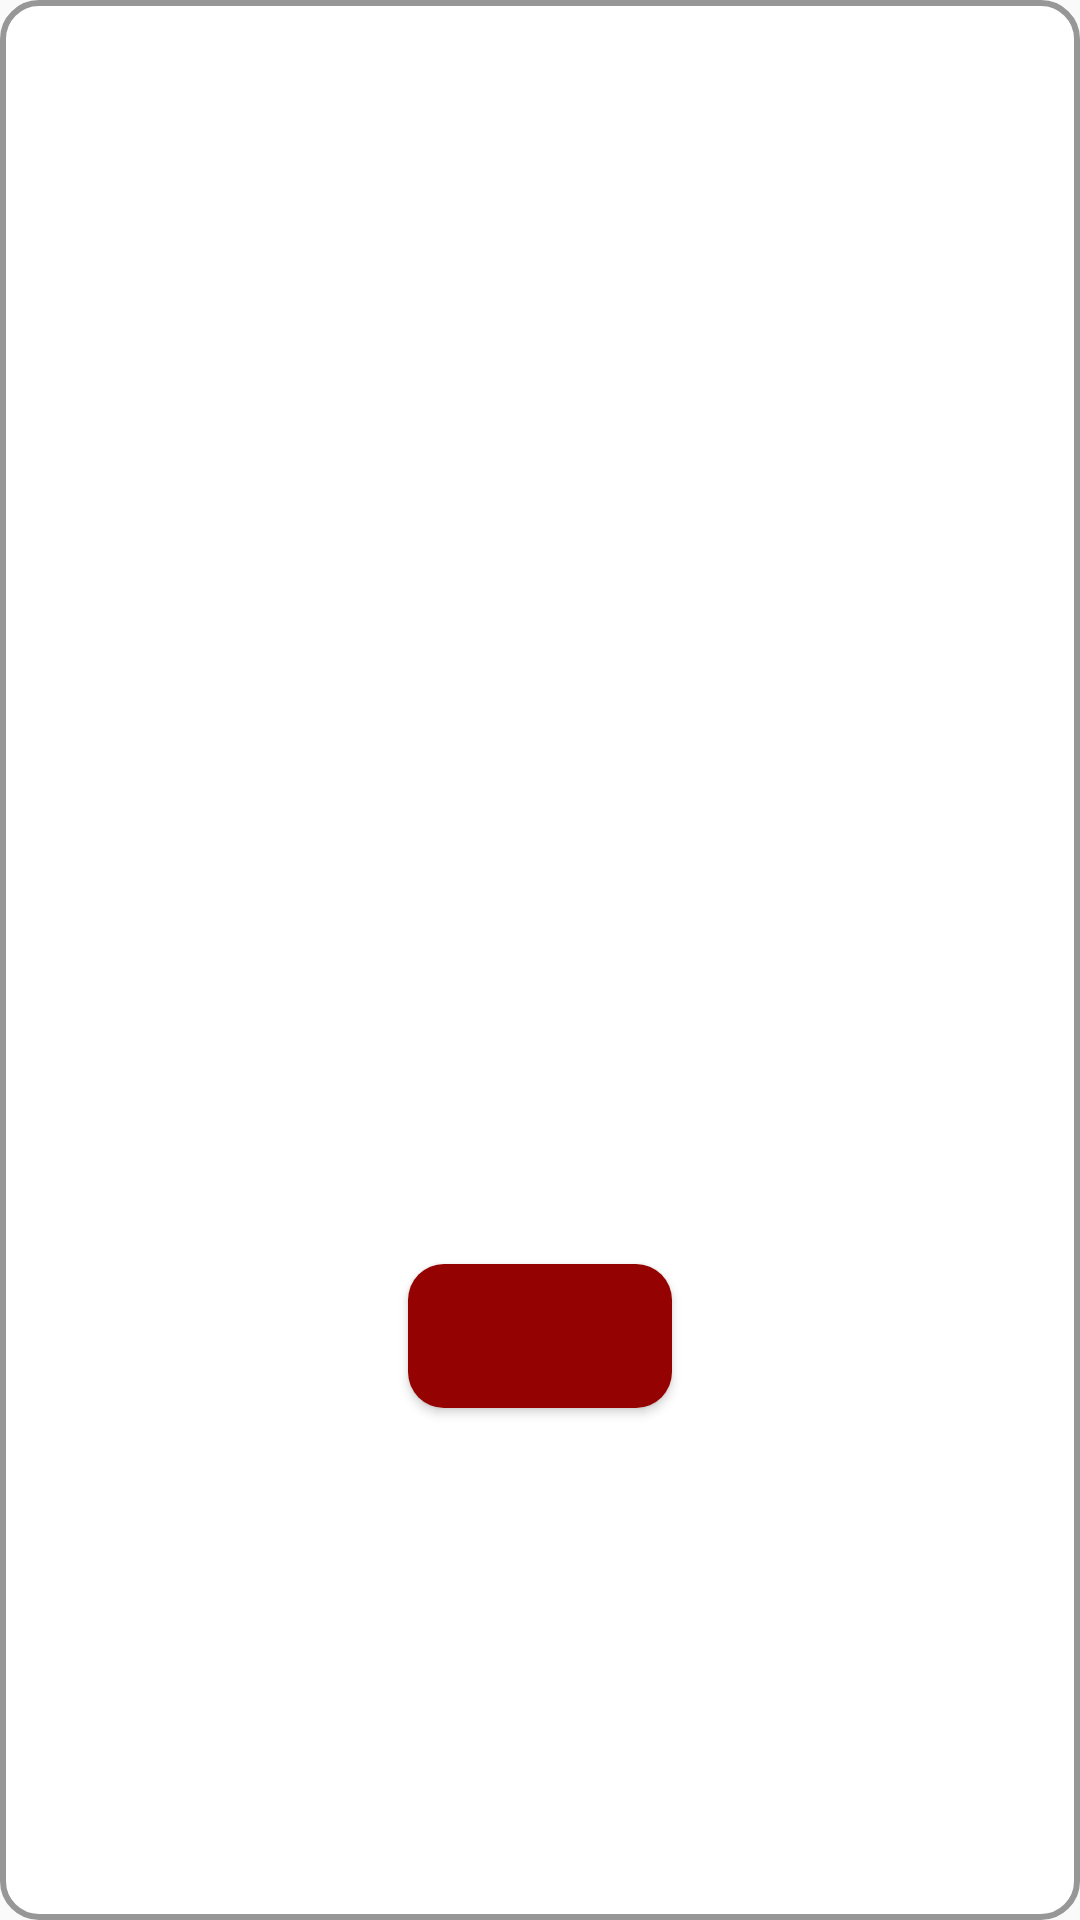

Android layout source for this screen:
<!-- AndroidManifest.xml: application theme AppTheme -->
<!-- res/layout/promoting_item.xml -->
<?xml version="1.0" encoding="utf-8"?>
<androidx.constraintlayout.widget.ConstraintLayout xmlns:android="http://schemas.android.com/apk/res/android"
    xmlns:app="http://schemas.android.com/apk/res-auto"
    xmlns:tools="http://schemas.android.com/tools"
    android:layout_width="match_parent"
    android:layout_height="wrap_content"
    android:layout_marginTop="15dp"
    android:background="@drawable/stats_oval"
    android:layout_marginBottom="10dp">

    <TextView
        android:id="@+id/promotingMessage"
        android:layout_width="288dp"
        android:layout_height="wrap_content"
        android:fontFamily="sans-serif"
        android:textAlignment="center"
        android:textColor="#B02D2D"
        android:textSize="18sp"
        app:layout_constraintBottom_toBottomOf="parent"
        app:layout_constraintEnd_toEndOf="parent"
        app:layout_constraintHorizontal_bias="0.495"
        app:layout_constraintStart_toStartOf="parent"
        app:layout_constraintTop_toTopOf="parent"
        app:layout_constraintVertical_bias="0.312" />

    <Button
        android:id="@+id/promotingButton"
        android:layout_width="wrap_content"
        android:layout_height="wrap_content"
        android:layout_marginTop="44dp"
        android:layout_marginBottom="10dp"
        android:background="@drawable/rounded_btn"
        android:textColor="#ffffff"
        app:layout_constraintBottom_toBottomOf="parent"
        app:layout_constraintEnd_toEndOf="parent"
        app:layout_constraintStart_toStartOf="parent"
        app:layout_constraintTop_toBottomOf="@+id/promotingMessage" />
</androidx.constraintlayout.widget.ConstraintLayout>
<!-- resources referenced by this layout -->
<resources>
  <!-- drawable rounded_btn (drawable) -->
  <?xml version="1.0" encoding="utf-8"?>
  <shape xmlns:android="http://schemas.android.com/apk/res/android"
      android:shape="rectangle">
      <solid android:color="#950202" />
      <corners
          android:bottomLeftRadius="12dp"
          android:bottomRightRadius="12dp"
          android:topLeftRadius="12dp"
          android:topRightRadius="12dp" />
  </shape>
  <!-- drawable stats_oval (drawable) -->
  <?xml version="1.0" encoding="utf-8"?>
  <shape xmlns:android="http://schemas.android.com/apk/res/android"
      android:shape="rectangle">
      <corners
          android:topLeftRadius="12dp"
          android:topRightRadius="12dp"
          android:bottomLeftRadius="12dp"
          android:bottomRightRadius="12dp"
          />
  
      <solid android:color="@android:color/white" />
      <stroke
          android:width="2dp"
          android:color="#979797" />
      <size
          android:height="56dp"
          android:width="120dp"/>
  
  </shape>
  <style name="AppTheme" parent="Theme.AppCompat.DayNight.NoActionBar">
          
          <item name="colorPrimary">@color/colorPrimary</item>
          <item name="colorPrimaryDark">@color/colorPrimaryDark</item>
          <item name="colorAccent">@color/colorAccent</item>
          <item name="windowActionBar">false</item>
          <item name="windowNoTitle">true</item>
          <item name="android:windowDrawsSystemBarBackgrounds">true</item>
          <item name="android:statusBarColor">@android:color/black</item>
      </style>
  <color name="colorPrimary">#6200EE</color>
  <color name="colorPrimaryDark">#3700B3</color>
  <color name="colorAccent">#03DAC5</color>
</resources>
